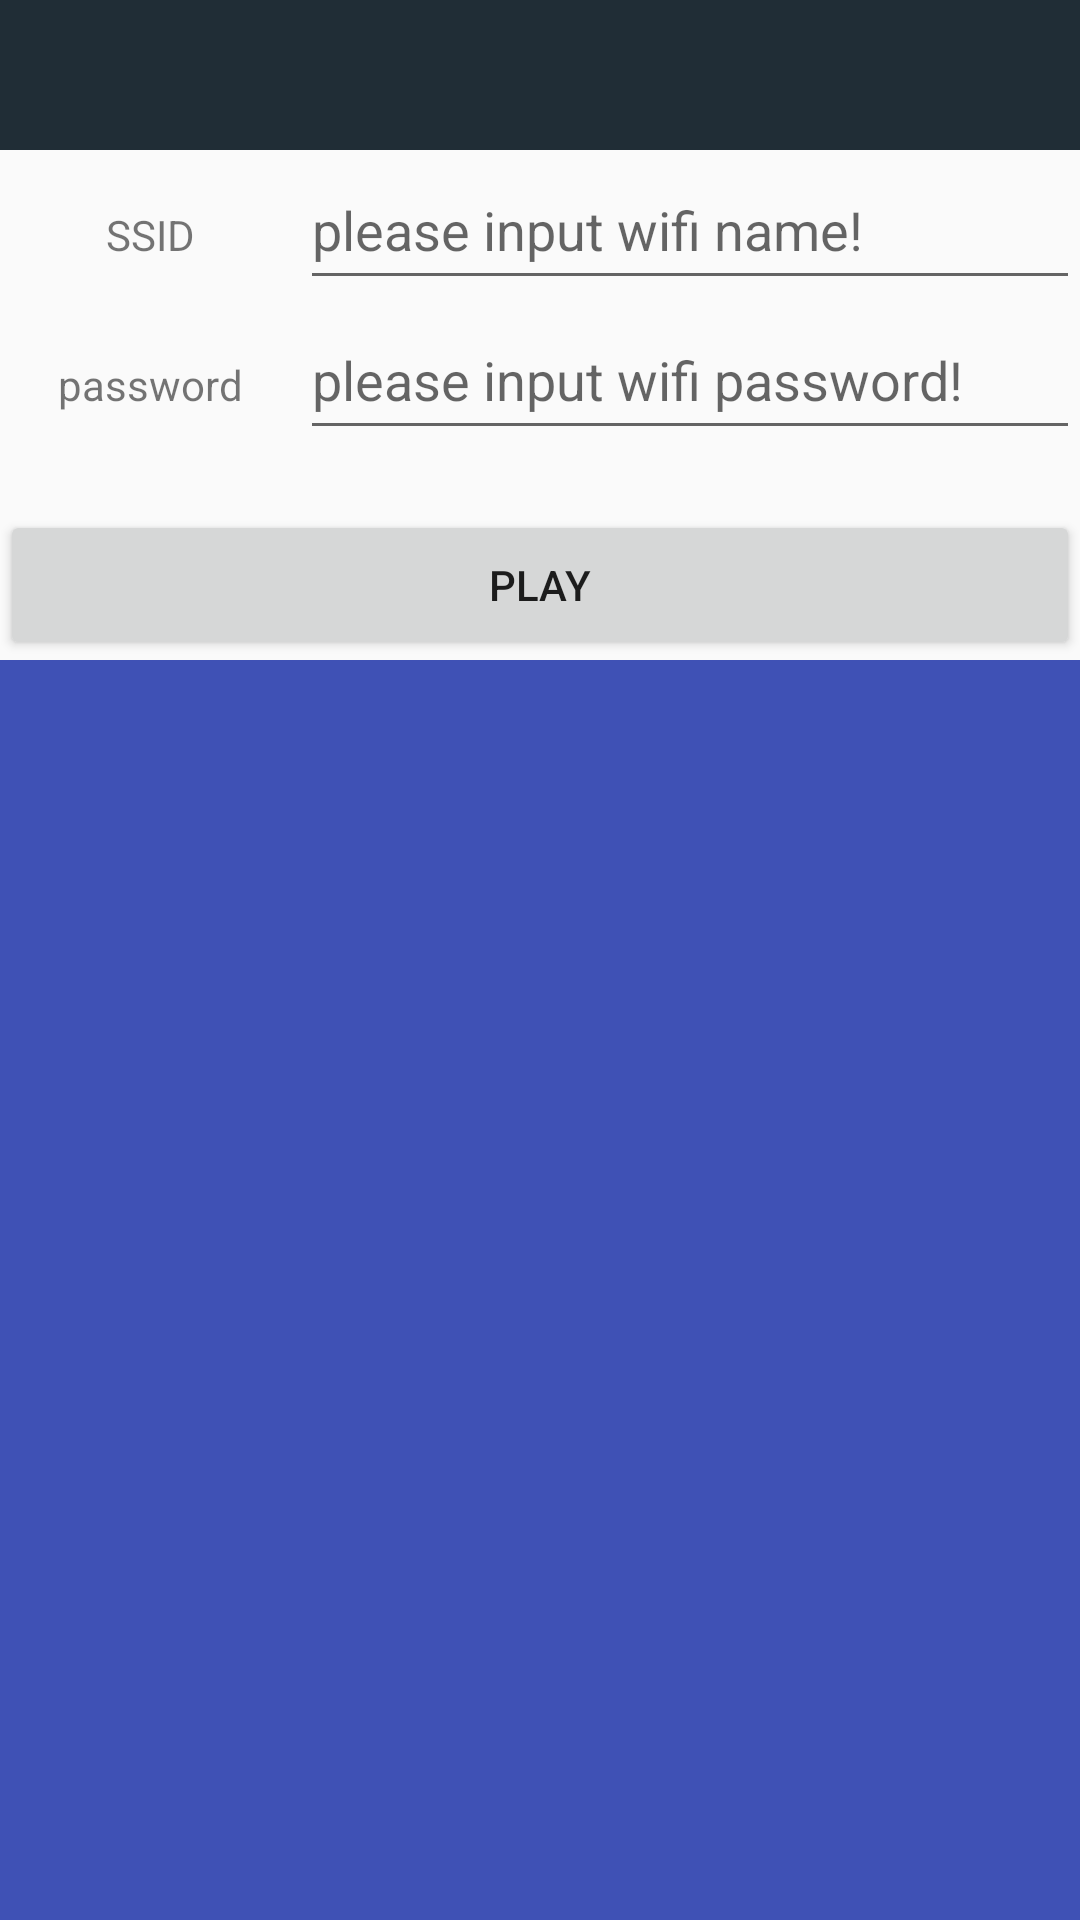

Write the Android layout XML for this screen, with the resource values it uses.
<!-- AndroidManifest.xml: application theme Theme.AppCompat.Light.NoActionBar -->
<!-- res/layout/activity_link.xml -->
<?xml version="1.0" encoding="utf-8"?>
<LinearLayout xmlns:android="http://schemas.android.com/apk/res/android"
    android:layout_width="match_parent"
    android:layout_height="match_parent"
    android:orientation="vertical">
    <include layout="@layout/include_header"/>
    <LinearLayout
        android:orientation="horizontal"
        android:layout_width="match_parent"
        android:layout_height="wrap_content">
        <TextView
            android:gravity="center"
            android:paddingLeft="10dp"
            android:paddingRight="10dp"
            android:text="SSID"
            android:layout_width="100dp"
            android:layout_height="50dp" />
        <EditText
            android:id="@+id/wifi_name"
            android:maxLines="1"
            android:hint="@string/wifi_name_hint"
            android:layout_width="match_parent"
            android:layout_height="50dp" />
    </LinearLayout>

    <LinearLayout
        android:orientation="horizontal"
        android:layout_width="match_parent"
        android:layout_height="wrap_content">
        <TextView
            android:gravity="center"
            android:paddingLeft="10dp"
            android:paddingRight="10dp"
            android:text="password"
            android:layout_width="100dp"
            android:layout_height="50dp" />
        <EditText
            android:id="@+id/wifi_pwd"
            android:maxLines="1"
            android:hint="@string/wifi_pwd_hint"
            android:layout_width="match_parent"
            android:layout_height="50dp"
            />
    </LinearLayout>


    <Button
        android:onClick="play"
        android:layout_marginTop="20dp"
        android:text="@string/play"
        android:layout_width="match_parent"
        android:layout_height="50dp" />

    <ScrollView
        android:id="@+id/scrollView"
        android:layout_width="match_parent"
        android:layout_weight="1"
        android:layout_height="0dp"
        android:background="@color/colorPrimary"
        android:fadeScrollbars="false"
        android:scrollbars="vertical">
        <TextView
            android:id="@+id/tv_callback"
            android:layout_width="match_parent"
            android:layout_height="wrap_content" />
    </ScrollView>

</LinearLayout>
<!-- res/layout/include_header.xml (included above) -->
<LinearLayout xmlns:android="http://schemas.android.com/apk/res/android"
              android:layout_width="match_parent"
    android:background="@color/app_color"
              android:paddingTop="@dimen/titile_padding_top"
              android:paddingBottom="@dimen/titile_padding_bottom"
              android:layout_height="@dimen/titile_height"
              android:orientation="horizontal">
    <TextView
        android:gravity="center_vertical"
        android:paddingLeft="@dimen/titile_padding_left"
        android:id="@+id/title_left_btn"
        android:textColor="@color/app_color_content_text"
        android:layout_width="@dimen/titile_left_width"
        android:layout_height="match_parent"/>

    <TextView
        android:gravity="center"
        android:textSize="@dimen/titile_middle_text"
        android:id="@+id/title_content"
        android:textColor="@color/app_color_content_text"
        android:layout_width="0dp"
        android:layout_height="match_parent"
        android:layout_weight="1"/>

    <TextView
        android:gravity="center_vertical|right"
        android:paddingRight="@dimen/titile_padding_right"
        android:id="@+id/title_right_btn"
        android:layout_width="@dimen/titile_right_width"
        android:textColor="@color/app_color_content_text"
        android:layout_height="match_parent"/>

</LinearLayout>
<!-- resources referenced by this layout -->
<resources>
  <color name="app_color">#ff202d36</color>
  <color name="app_color_content_text">#ffffffff</color>
  <color name="colorPrimary">#3F51B5</color>
  <dimen name="titile_height">50dp</dimen>
  <dimen name="titile_left_width">100dp</dimen>
  <dimen name="titile_middle_text">22sp</dimen>
  <dimen name="titile_padding_bottom">10dp</dimen>
  <dimen name="titile_padding_left">10dp</dimen>
  <dimen name="titile_padding_right">10dp</dimen>
  <dimen name="titile_padding_top">10dp</dimen>
  <dimen name="titile_right_width">100dp</dimen>
  <string name="play">play</string>
  <string name="wifi_name_hint">please input wifi name!</string>
  <string name="wifi_pwd_hint">please input wifi password!</string>
</resources>
